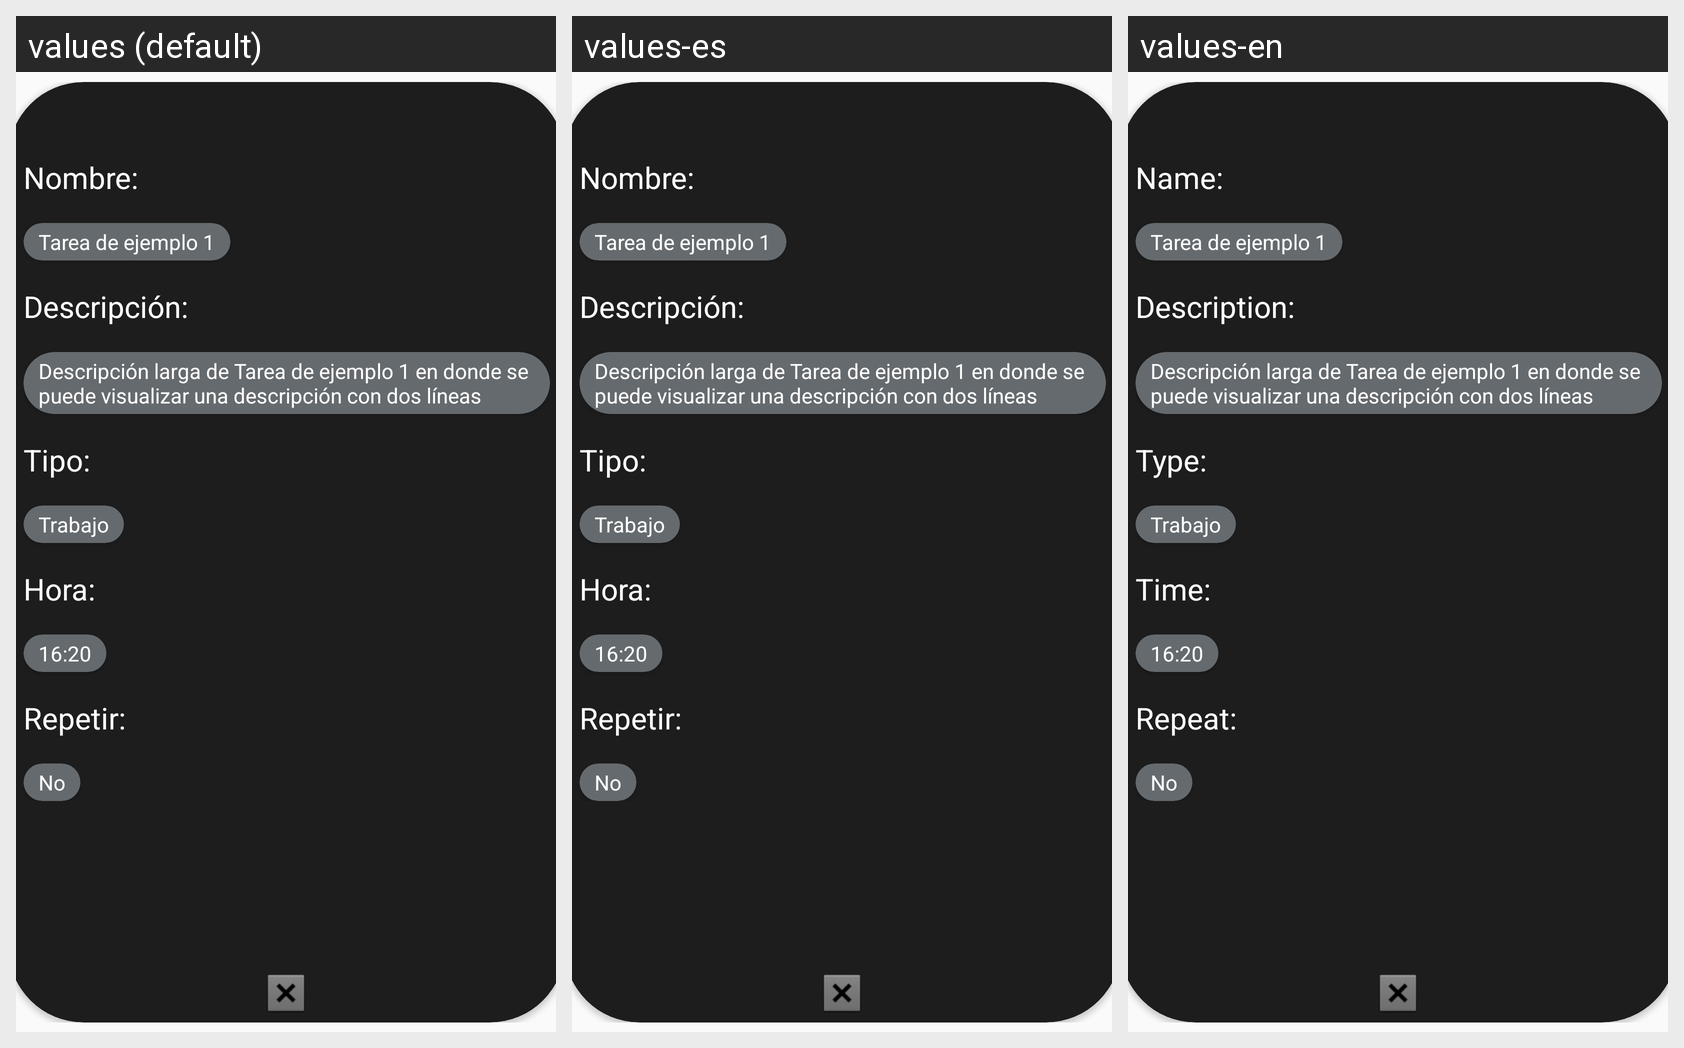

Locale-by-locale string values for the Android screen shown in this grid:
Android screen res/layout/pantallainfo.xml rendered under 3 locales, left to right: values (default), values-es, values-en. Device: Nexus 5 (rendered at 1080×1920; each locale shown at half size, 540×960, under a caption strip naming it); theme Theme.Stella.
Strings drawn on this screen, with the default value and each locale's value (text and hints the layout hard-codes, and strings that could not be matched under every locale, appear in the picture but are not listed):

name2
  values: Nombre:
  values-es: Nombre:
  values-en: Name:

description2
  values: Descripción:
  values-es: Descripción:
  values-en: Description:

type
  values: Tipo:
  values-es: Tipo:
  values-en: Type:

time
  values: Hora:
  values-es: Hora:
  values-en: Time:

repeat
  values: Repetir:
  values-es: Repetir:
  values-en: Repeat:
